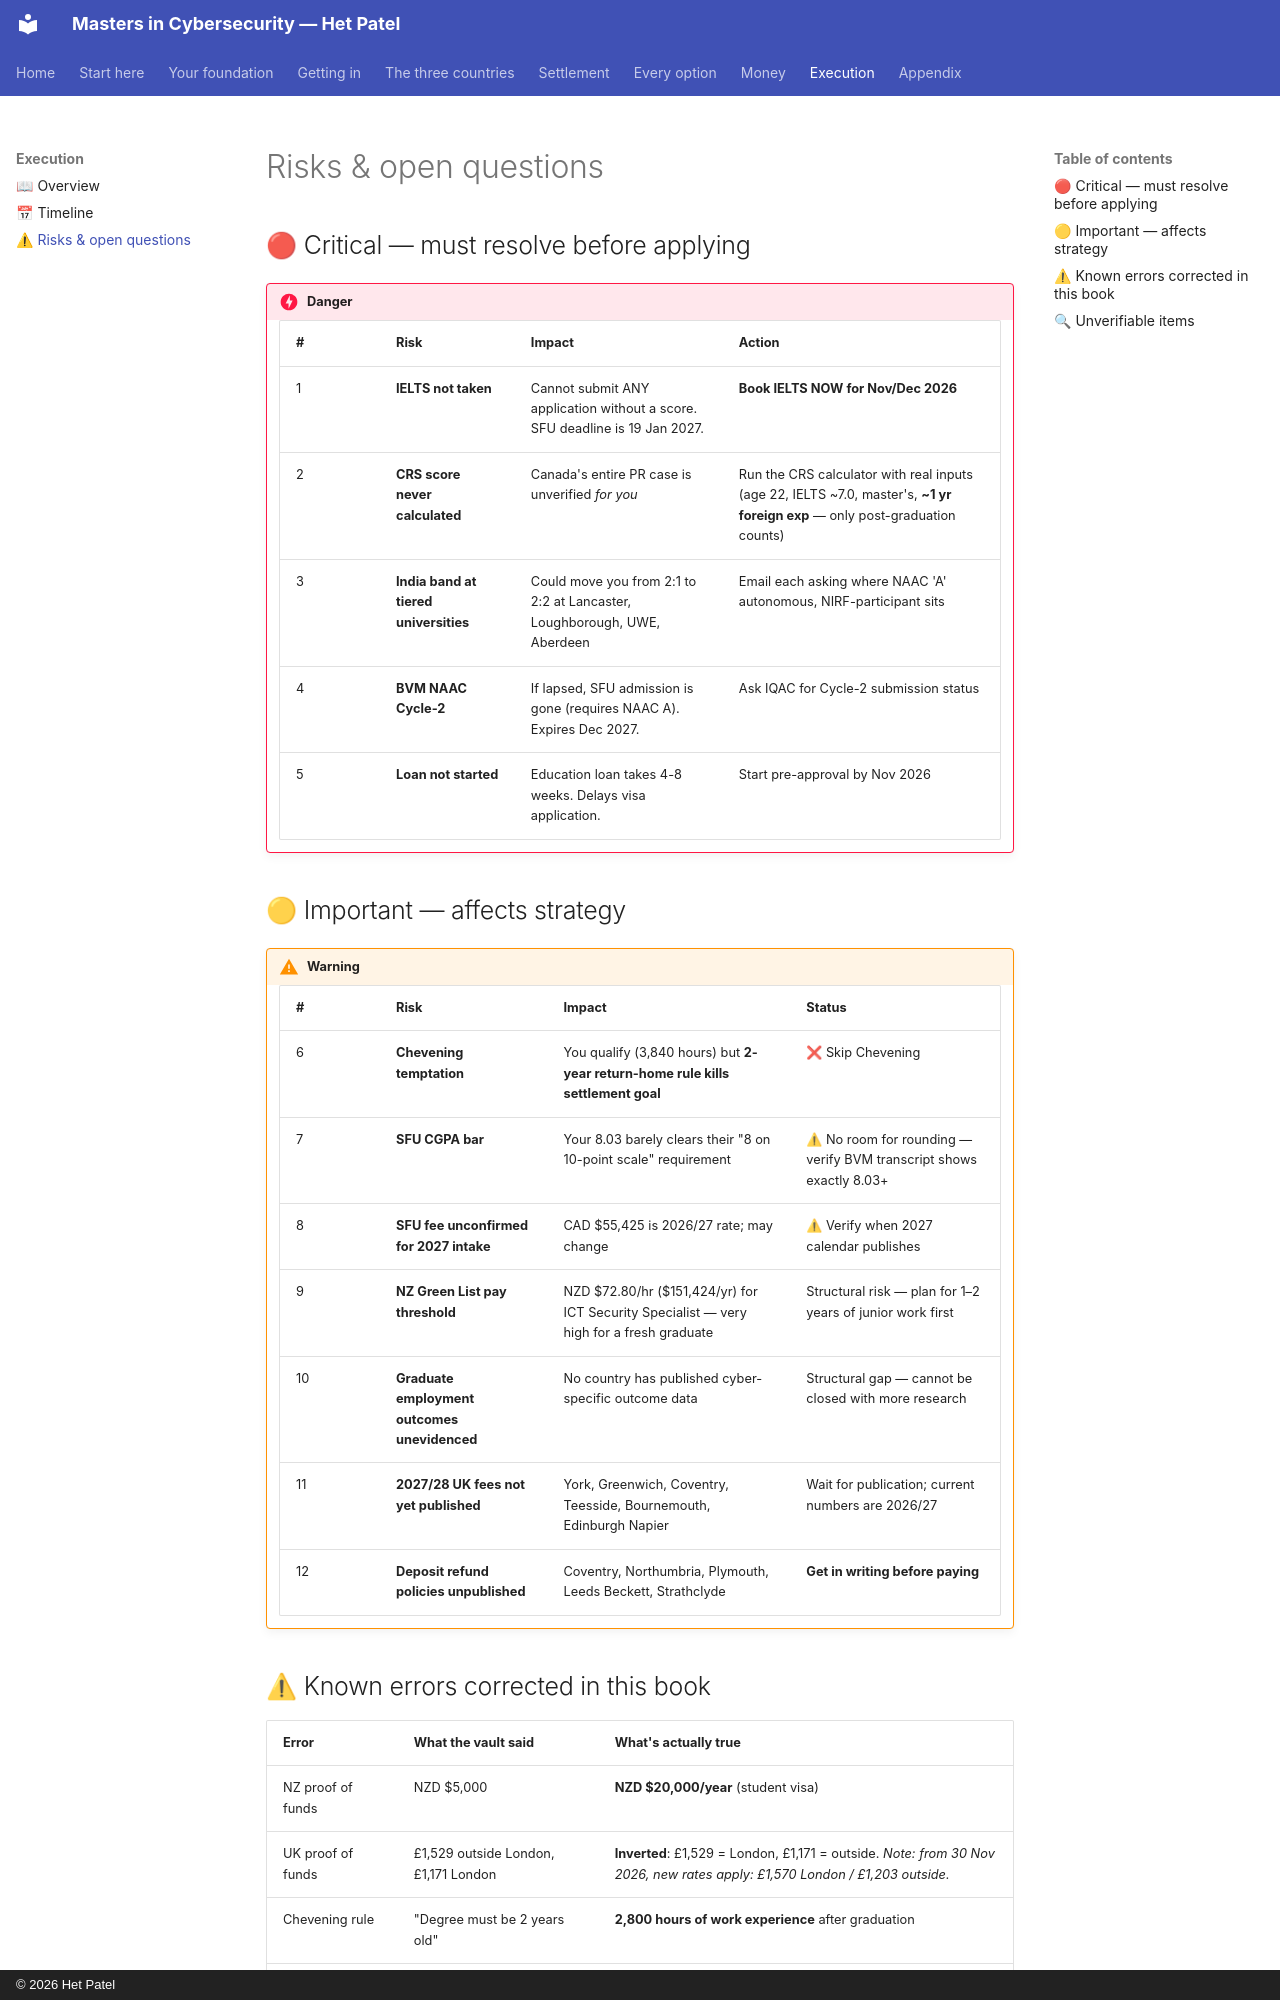

repository: hett-patell/masters-cybersecurity-gitbook · page: 07-execution/risks/index.html · generator: mkdocs · copyright: © 2026 Het Patel

# Risks & open questions

## 🔴 Critical — must resolve before applying

!!! danger
    | # | Risk | Impact | Action |
    |---|---|---|---|
    | 1 | **IELTS not taken** | Cannot submit ANY application without a score. SFU deadline is 19 Jan 2027. | **Book IELTS NOW for Nov/Dec 2026** |
    | 2 | **CRS score never calculated** | Canada's entire PR case is unverified _for you_ | Run the CRS calculator with real inputs (age 22, IELTS ~7.0, master's, **~1 yr foreign exp** — only post-graduation counts) |
    | 3 | **India band at tiered universities** | Could move you from 2:1 to 2:2 at Lancaster, Loughborough, UWE, Aberdeen | Email each asking where NAAC 'A' autonomous, NIRF-participant sits |
    | 4 | **BVM NAAC Cycle-2** | If lapsed, SFU admission is gone (requires NAAC A). Expires Dec 2027. | Ask IQAC for Cycle-2 submission status |
    | 5 | **Loan not started** | Education loan takes 4-8 weeks. Delays visa application. | Start pre-approval by Nov 2026 |


## 🟡 Important — affects strategy

!!! warning
    | # | Risk | Impact | Status |
    |---|---|---|---|
    | 6 | **Chevening temptation** | You qualify (3,840 hours) but **2-year return-home rule kills settlement goal** | ❌ Skip Chevening |
    | 7 | **SFU CGPA bar** | Your 8.03 barely clears their "8 on 10-point scale" requirement | ⚠ No room for rounding — verify BVM transcript shows exactly 8.03+ |
    | 8 | **SFU fee unconfirmed for 2027 intake** | CAD $55,425 is 2026/27 rate; may change | ⚠ Verify when 2027 calendar publishes |
    | 9 | **NZ Green List pay threshold** | NZD $72.80/hr ($151,424/yr) for ICT Security Specialist — very high for a fresh graduate | Structural risk — plan for 1–2 years of junior work first |
    | 10 | **Graduate employment outcomes unevidenced** | No country has published cyber-specific outcome data | Structural gap — cannot be closed with more research |
    | 11 | **2027/28 UK fees not yet published** | York, Greenwich, Coventry, Teesside, Bournemouth, Edinburgh Napier | Wait for publication; current numbers are 2026/27 |
    | 12 | **Deposit refund policies unpublished** | Coventry, Northumbria, Plymouth, Leeds Beckett, Strathclyde | **Get in writing before paying** |
